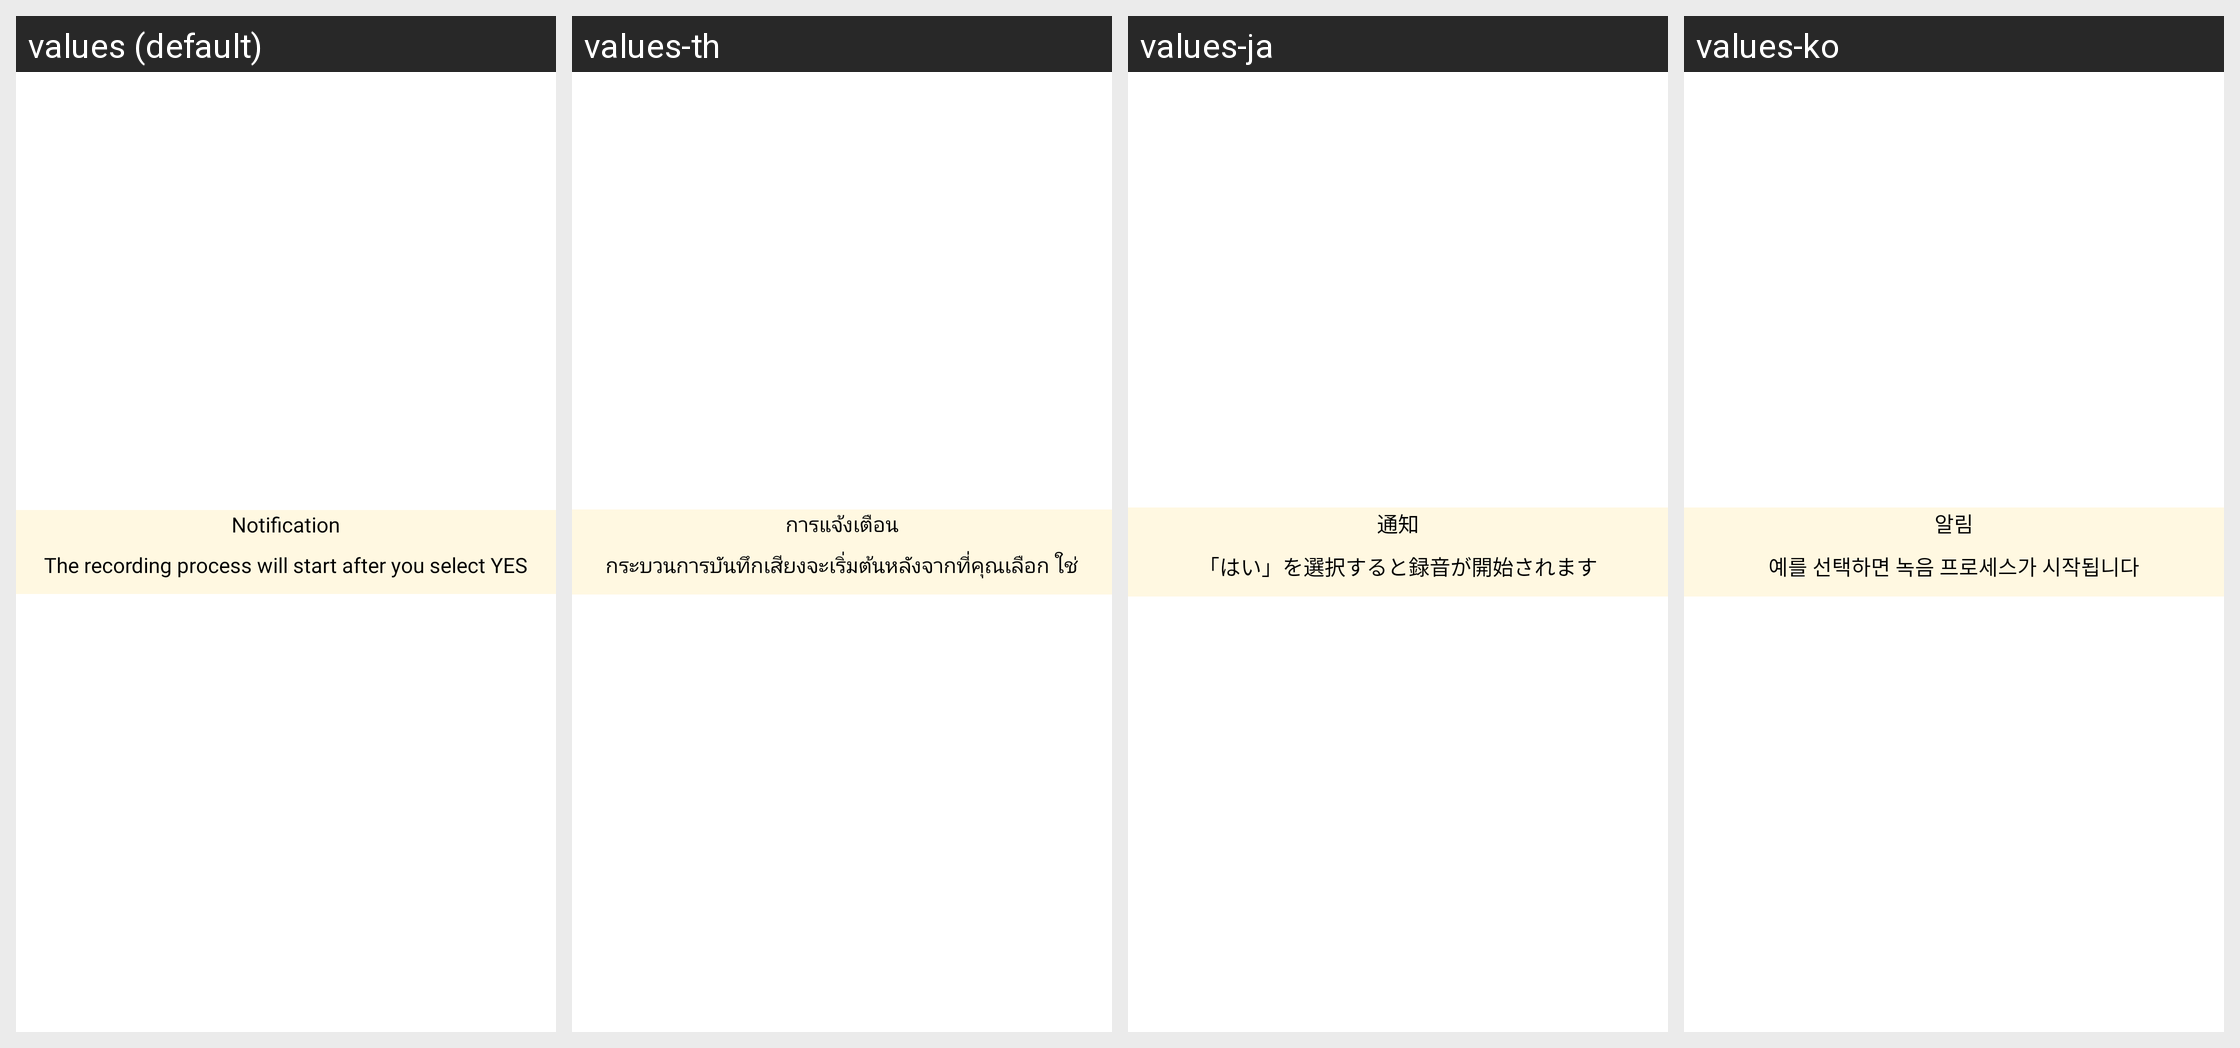

The Android screen above is rendered under several locales of the same app. Produce the string resources it draws, with the default and per-locale values.
Android screen res/layout/custom_cancel_dialog.xml rendered under 4 locales, left to right: values (default), values-th, values-ja, values-ko. Device: Nexus 5 (rendered at 1080×1920; each locale shown at half size, 540×960, under a caption strip naming it); theme Theme.MaterialComponents.DayNight.NoActionBar.
Other locales in the repository, not shown: values-ar, values-de, values-en, values-es, values-fil, values-fr, values-hi, values-id, values-in, values-ms, values-nl, values-pt, values-ru, values-vi, values-zh.
Strings drawn on this screen, with the default value and each locale's value (text and hints the layout hard-codes, and strings that could not be matched under every locale, appear in the picture but are not listed):

notification
  values: Notification
  values-th: การแจ้งเตือน
  values-ja: 通知
  values-ko: 알림

title_recording_dialog
  values: The recording process will start after you select YES
  values-th: กระบวนการบันทึกเสียงจะเริ่มต้นหลังจากที่คุณเลือก ใช่
  values-ja: 「はい」を選択すると録音が開始されます
  values-ko: 예를 선택하면 녹음 프로세스가 시작됩니다
